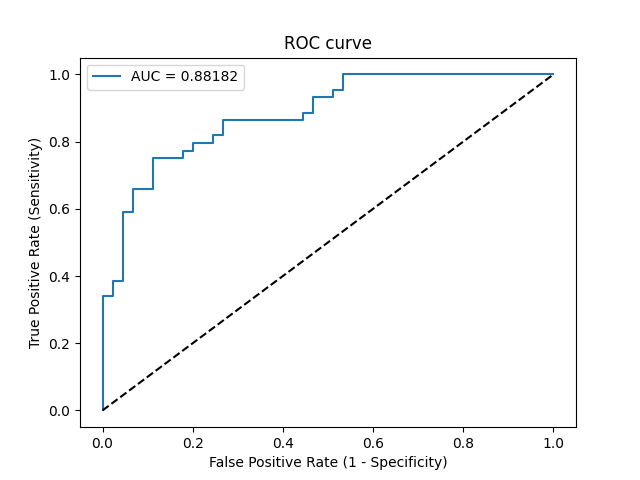

The file beside this chart, header and first rows:
Threshold, Sensitivity, Specificity, NPV, PPV
inf, 0.0, 1.0, 0.5056, 0
1, 0.02273, 1.0, 0.5114, 1.0
0.9346, 0.3409, 1.0, 0.6081, 1.0
0.922, 0.3409, 0.9778, 0.6027, 0.9375
0.8801, 0.3864, 0.9778, 0.6197, 0.9444
0.8602, 0.3864, 0.9556, 0.6143, 0.8947
0.7303, 0.5909, 0.9556, 0.7049, 0.9286
0.7262, 0.5909, 0.9333, 0.7, 0.8966
0.6858, 0.6591, 0.9333, 0.7368, 0.9062
0.6658, 0.6591, 0.8889, 0.7273, 0.8529
0.6511, 0.75, 0.8889, 0.7843, 0.8684
0.6135, 0.75, 0.8222, 0.7708, 0.8049
0.6, 0.7727, 0.8222, 0.7872, 0.8095
0.5886, 0.7727, 0.8, 0.7826, 0.7907
0.5752, 0.7955, 0.8, 0.8, 0.7955
0.5666, 0.7955, 0.7556, 0.7907, 0.7609
0.5472, 0.8182, 0.7556, 0.8095, 0.766
0.5463, 0.8182, 0.7333, 0.8049, 0.75
0.5403, 0.8636, 0.7333, 0.8462, 0.76
0.4534, 0.8636, 0.5556, 0.8065, 0.6552
0.4391, 0.8864, 0.5556, 0.8333, 0.661
0.436, 0.8864, 0.5333, 0.8276, 0.65
0.4317, 0.9318, 0.5333, 0.8889, 0.6613
0.3888, 0.9318, 0.4889, 0.88, 0.6406
0.3299, 0.9545, 0.4889, 0.9167, 0.6462
0.3163, 0.9545, 0.4667, 0.913, 0.6364
0.2676, 1.0, 0.4667, 1.0, 0.6471
5.440097436800937e-35, 1.0, 0.0, 0, 0.4944
